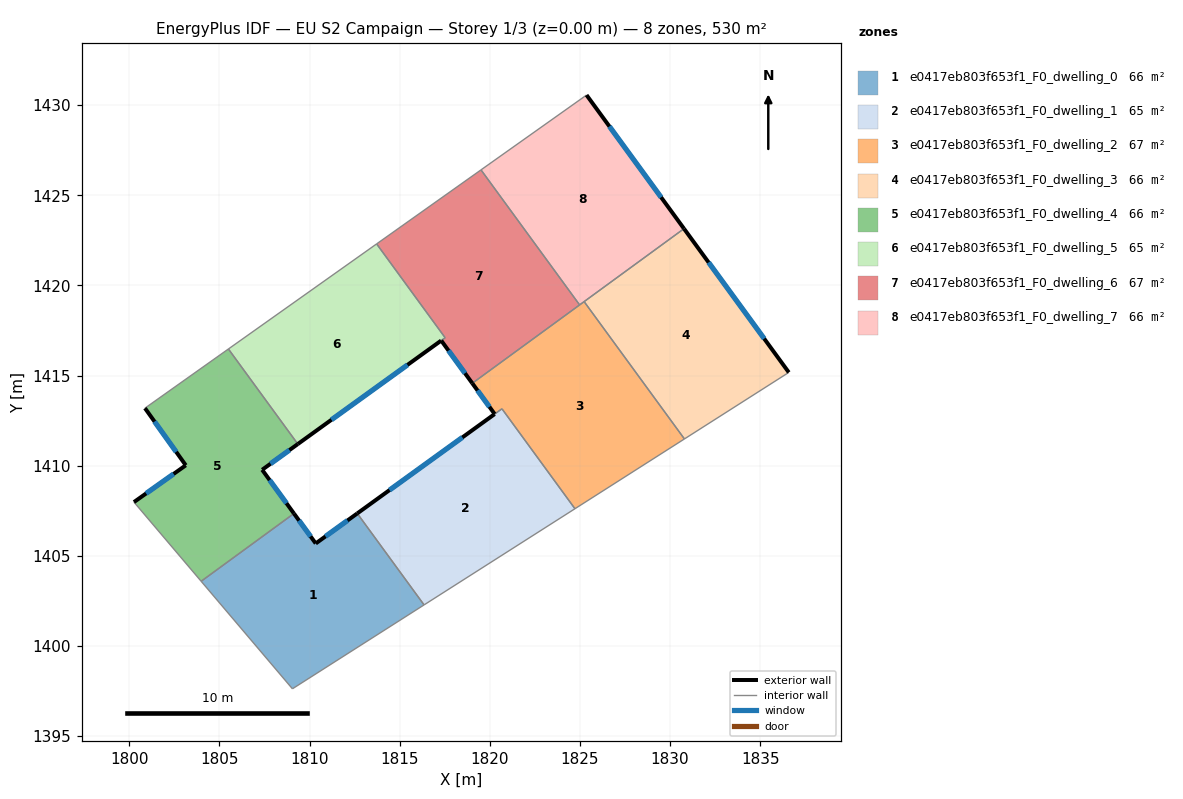
=== STOREY PLAN SPEC (per zone: floor XY polygon, exterior-wall plan segments, windows/doors) ===
zone 1: e0417eb803f653f1_F0_dwelling_0  (66.2 m²)
  floor: (1812.65, 1407.35) (1816.35, 1402.27) (1809.05, 1397.62) (1803.98, 1403.58) (1809.13, 1407.34) (1810.34, 1405.68)
  exterior wall: (1810.34, 1405.68) – (1809.13, 1407.34)  [2.1 m]
    window: (1810.06, 1406.07) – (1809.42, 1406.95)  [1.7 m²]
  exterior wall: (1812.65, 1407.35) – (1810.34, 1405.68)  [2.8 m]
    window: (1812.10, 1406.96) – (1810.88, 1406.07)  [2.4 m²]
  interior walls: 4
zone 2: e0417eb803f653f1_F0_dwelling_1  (65.2 m²)
  floor: (1820.67, 1413.16) (1824.72, 1407.61) (1816.35, 1402.27) (1812.65, 1407.35)
  exterior wall: (1820.27, 1412.86) – (1812.65, 1407.35)  [9.4 m]
    window: (1818.48, 1411.57) – (1814.44, 1408.64)  [7.9 m²]
  interior walls: 4
zone 3: e0417eb803f653f1_F0_dwelling_2  (67.2 m²)
  floor: (1825.23, 1419.10) (1830.80, 1411.48) (1824.72, 1407.61) (1820.68, 1413.15) (1820.27, 1412.86) (1819.03, 1414.57)
  exterior wall: (1819.03, 1414.57) – (1820.27, 1412.86)  [2.1 m]
    window: (1819.32, 1414.17) – (1819.98, 1413.26)  [1.8 m²]
  interior walls: 6
zone 4: e0417eb803f653f1_F0_dwelling_3  (66.2 m²)
  floor: (1830.77, 1423.15) (1836.59, 1415.17) (1830.80, 1411.48) (1825.23, 1419.10)
  exterior wall: (1836.59, 1415.17) – (1830.77, 1423.15)  [9.9 m]
    window: (1835.22, 1417.05) – (1832.14, 1421.28)  [8.3 m²]
  interior walls: 3
zone 5: e0417eb803f653f1_F0_dwelling_4  (66.2 m²)
  floor: (1805.50, 1416.47) (1809.35, 1411.20) (1807.37, 1409.77) (1809.13, 1407.34) (1803.98, 1403.58) (1800.26, 1407.98) (1803.13, 1410.02) (1800.87, 1413.19)
  exterior wall: (1807.37, 1409.77) – (1809.35, 1411.20)  [2.4 m]
    window: (1807.83, 1410.11) – (1808.88, 1410.86)  [2.1 m²]
  exterior wall: (1809.13, 1407.34) – (1807.37, 1409.77)  [3.0 m]
    window: (1808.72, 1407.91) – (1807.78, 1409.20)  [2.5 m²]
  exterior wall: (1803.13, 1410.02) – (1800.26, 1407.98)  [3.5 m]
    window: (1802.46, 1409.54) – (1800.93, 1408.46)  [3.0 m²]
  exterior wall: (1800.87, 1413.19) – (1803.13, 1410.02)  [3.9 m]
    window: (1801.40, 1412.45) – (1802.60, 1410.76)  [3.3 m²]
  interior walls: 4
zone 6: e0417eb803f653f1_F0_dwelling_5  (65.4 m²)
  floor: (1813.72, 1422.30) (1817.52, 1417.10) (1817.30, 1416.94) (1809.35, 1411.20) (1805.50, 1416.47)
  exterior wall: (1809.35, 1411.20) – (1817.30, 1416.94)  [9.8 m]
    window: (1811.21, 1412.55) – (1815.43, 1415.59)  [8.3 m²]
  interior walls: 4
zone 7: e0417eb803f653f1_F0_dwelling_6  (67.0 m²)
  floor: (1819.51, 1426.41) (1824.98, 1418.92) (1819.03, 1414.57) (1817.30, 1416.94) (1817.52, 1417.10) (1813.72, 1422.30)
  exterior wall: (1817.30, 1416.94) – (1819.03, 1414.57)  [2.9 m]
    window: (1817.71, 1416.38) – (1818.62, 1415.13)  [2.5 m²]
  interior walls: 5
zone 8: e0417eb803f653f1_F0_dwelling_7  (66.2 m²)
  floor: (1825.37, 1430.56) (1830.77, 1423.15) (1824.98, 1418.92) (1819.51, 1426.41)
  exterior wall: (1830.77, 1423.15) – (1825.37, 1430.56)  [9.2 m]
    window: (1829.50, 1424.89) – (1826.64, 1428.82)  [7.7 m²]
  interior walls: 4

=== DERIVED (storey summary) ===
Building: EU S2 Campaign
Storey: 1 of 3  (floor level z = 0.00 m)
Storey gross floor area: 529.6 m²
Zones on this storey: 8
  - e0417eb803f653f1_F0_dwelling_0: floor 66.2 m²; exterior wall 4.9 m (14.7 m²); 2 window(s) 4.1 m²; WWR 28.1%
  - e0417eb803f653f1_F0_dwelling_1: floor 65.2 m²; exterior wall 9.4 m (28.2 m²); 1 window(s) 7.9 m²; WWR 28.1%
  - e0417eb803f653f1_F0_dwelling_2: floor 67.2 m²; exterior wall 2.1 m (6.3 m²); 1 window(s) 1.8 m²; WWR 28.1%
  - e0417eb803f653f1_F0_dwelling_3: floor 66.2 m²; exterior wall 9.9 m (29.6 m²); 1 window(s) 8.3 m²; WWR 28.1%
  - e0417eb803f653f1_F0_dwelling_4: floor 66.2 m²; exterior wall 12.9 m (38.6 m²); 4 window(s) 10.9 m²; WWR 28.1%
  - e0417eb803f653f1_F0_dwelling_5: floor 65.4 m²; exterior wall 9.8 m (29.4 m²); 1 window(s) 8.3 m²; WWR 28.1%
  - e0417eb803f653f1_F0_dwelling_6: floor 67.0 m²; exterior wall 2.9 m (8.8 m²); 1 window(s) 2.5 m²; WWR 28.1%
  - e0417eb803f653f1_F0_dwelling_7: floor 66.2 m²; exterior wall 9.2 m (27.5 m²); 1 window(s) 7.7 m²; WWR 28.1%
Zone adjacency (shared interzone walls):
  - e0417eb803f653f1_F0_dwelling_0 ↔ e0417eb803f653f1_F0_dwelling_1
  - e0417eb803f653f1_F0_dwelling_0 ↔ e0417eb803f653f1_F0_dwelling_4
  - e0417eb803f653f1_F0_dwelling_1 ↔ e0417eb803f653f1_F0_dwelling_2
  - e0417eb803f653f1_F0_dwelling_2 ↔ e0417eb803f653f1_F0_dwelling_3
  - e0417eb803f653f1_F0_dwelling_2 ↔ e0417eb803f653f1_F0_dwelling_6
  - e0417eb803f653f1_F0_dwelling_2 ↔ e0417eb803f653f1_F0_dwelling_7
  - e0417eb803f653f1_F0_dwelling_3 ↔ e0417eb803f653f1_F0_dwelling_7
  - e0417eb803f653f1_F0_dwelling_4 ↔ e0417eb803f653f1_F0_dwelling_5
  - e0417eb803f653f1_F0_dwelling_5 ↔ e0417eb803f653f1_F0_dwelling_6
  - e0417eb803f653f1_F0_dwelling_6 ↔ e0417eb803f653f1_F0_dwelling_7